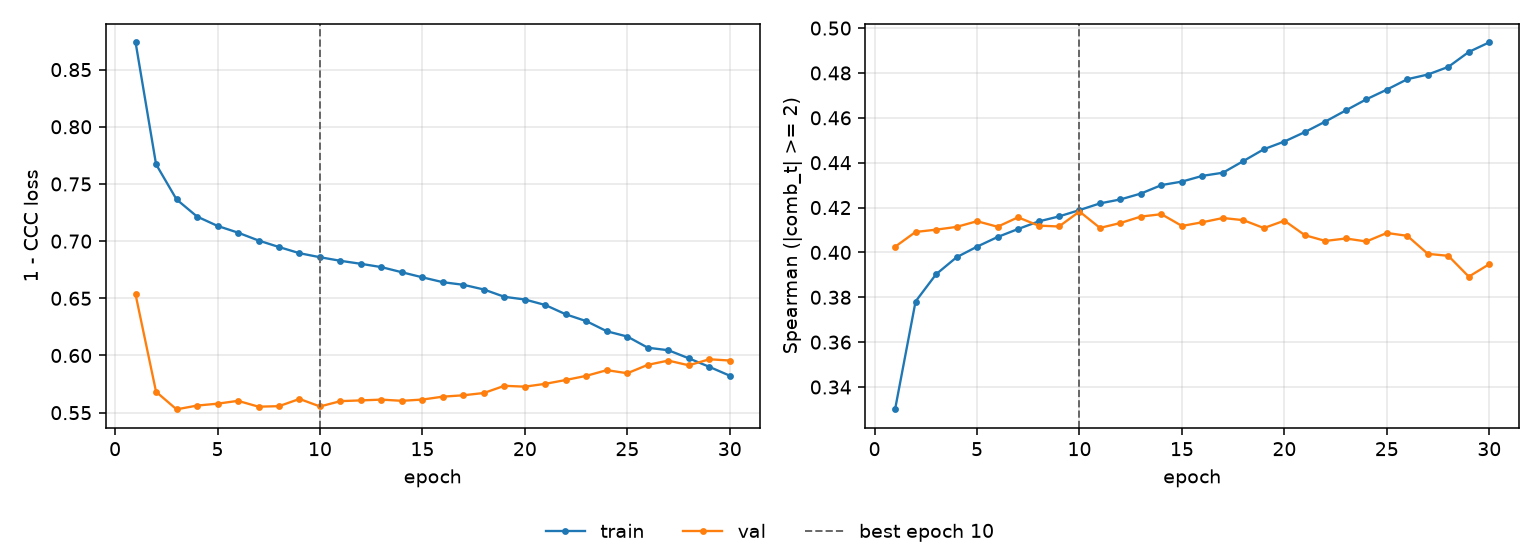

The table this chart was drawn from, first rows:
epoch, tr_loss, vl_loss, tr_sp, vl_sp, is_best
1, 0.8739, 0.6534, 0.33, 0.4025, False
2, 0.7672, 0.5683, 0.3781, 0.4091, False
3, 0.7365, 0.5529, 0.3903, 0.4101, False
4, 0.7215, 0.5562, 0.3978, 0.4114, False
5, 0.7133, 0.5578, 0.4026, 0.4139, False
6, 0.7074, 0.5603, 0.4069, 0.4114, False
7, 0.7006, 0.5552, 0.4104, 0.4156, False
8, 0.6948, 0.5557, 0.4138, 0.412, False
9, 0.6894, 0.562, 0.416, 0.4116, False
10, 0.6859, 0.5554, 0.4189, 0.4182, True
11, 0.6828, 0.5601, 0.4219, 0.4109, False
12, 0.6802, 0.5607, 0.4236, 0.4131, False
13, 0.6773, 0.5614, 0.4263, 0.416, False
14, 0.6728, 0.5603, 0.43, 0.417, False
15, 0.6683, 0.5615, 0.4316, 0.4118, False
16, 0.6641, 0.564, 0.4341, 0.4134, False
17, 0.6618, 0.5652, 0.4355, 0.4153, False
18, 0.6577, 0.5672, 0.4407, 0.4144, False
19, 0.6513, 0.5735, 0.446, 0.4109, False
20, 0.649, 0.5727, 0.4494, 0.4142, False
21, 0.6441, 0.5752, 0.4537, 0.4077, False
22, 0.636, 0.5786, 0.4583, 0.4051, False
23, 0.63, 0.5822, 0.4633, 0.4062, False
24, 0.6212, 0.5872, 0.4683, 0.4049, False
25, 0.6166, 0.5845, 0.4726, 0.4087, False
26, 0.6068, 0.5918, 0.4772, 0.4074, False
27, 0.6046, 0.5955, 0.4793, 0.3994, False
28, 0.5975, 0.5914, 0.4827, 0.3985, False
29, 0.5901, 0.5967, 0.4894, 0.3892, False
30, 0.5823, 0.5956, 0.4937, 0.3948, False
